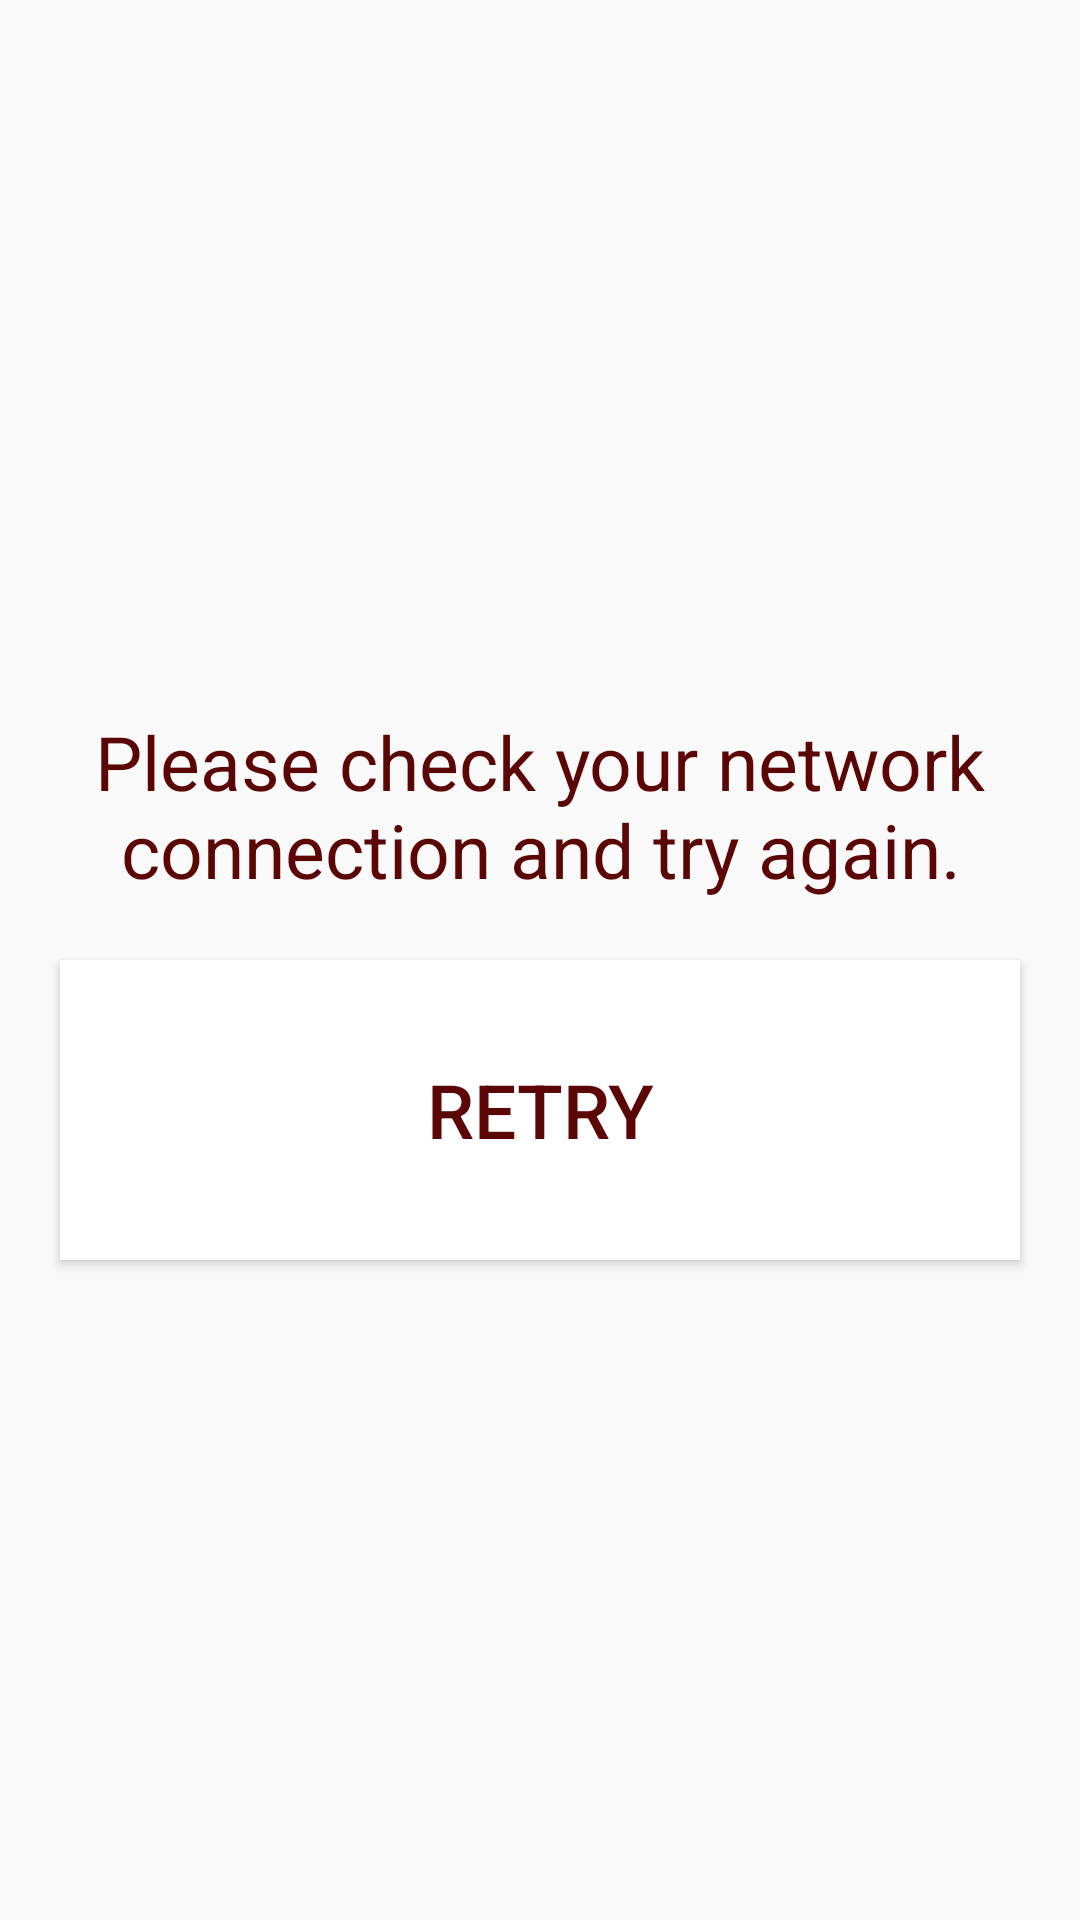

Layout XML and referenced resources for this Android screen:
<!-- AndroidManifest.xml: application theme AppTheme -->
<!-- res/layout/not_connected.xml -->
<?xml version="1.0" encoding="utf-8"?>
<LinearLayout xmlns:android="http://schemas.android.com/apk/res/android"
    android:layout_width="match_parent"
    android:layout_height="match_parent"
    android:orientation="vertical"
    android:weightSum="6">
    <TextView
        android:layout_width="match_parent"
        android:layout_height="0dp"
        android:layout_weight="3"
        android:textColor="@color/colorPrimaryDark"
        android:gravity="bottom|center"
        android:text="@string/no_connection"
        android:textSize="25dp" />
    <Button
        android:layout_width="match_parent"
        android:layout_height="0dp"
        android:layout_weight="1"
        android:background="#FFFFFF"
        android:textColor="@color/colorPrimaryDark"
        android:layout_margin="20dp"
        android:textSize="25dp"
        android:id="@+id/btn_retry"
        android:text="Retry"/>
</LinearLayout>
<!-- resources referenced by this layout -->
<resources>
  <color name="colorPrimaryDark">#5B0505</color>
  <string name="no_connection">Please check your network connection and try again.</string>
  <style name="AppTheme" parent="Base.Theme.AppCompat.Light.DarkActionBar">
          
          <item name="colorPrimary">@color/colorPrimary</item>
          <item name="colorPrimaryDark">@color/colorPrimaryDark</item>
          <item name="colorAccent">@color/colorAccent</item>
      </style>
  <color name="colorPrimary">#870707</color>
  <color name="colorAccent">#ffcadc</color>
</resources>
